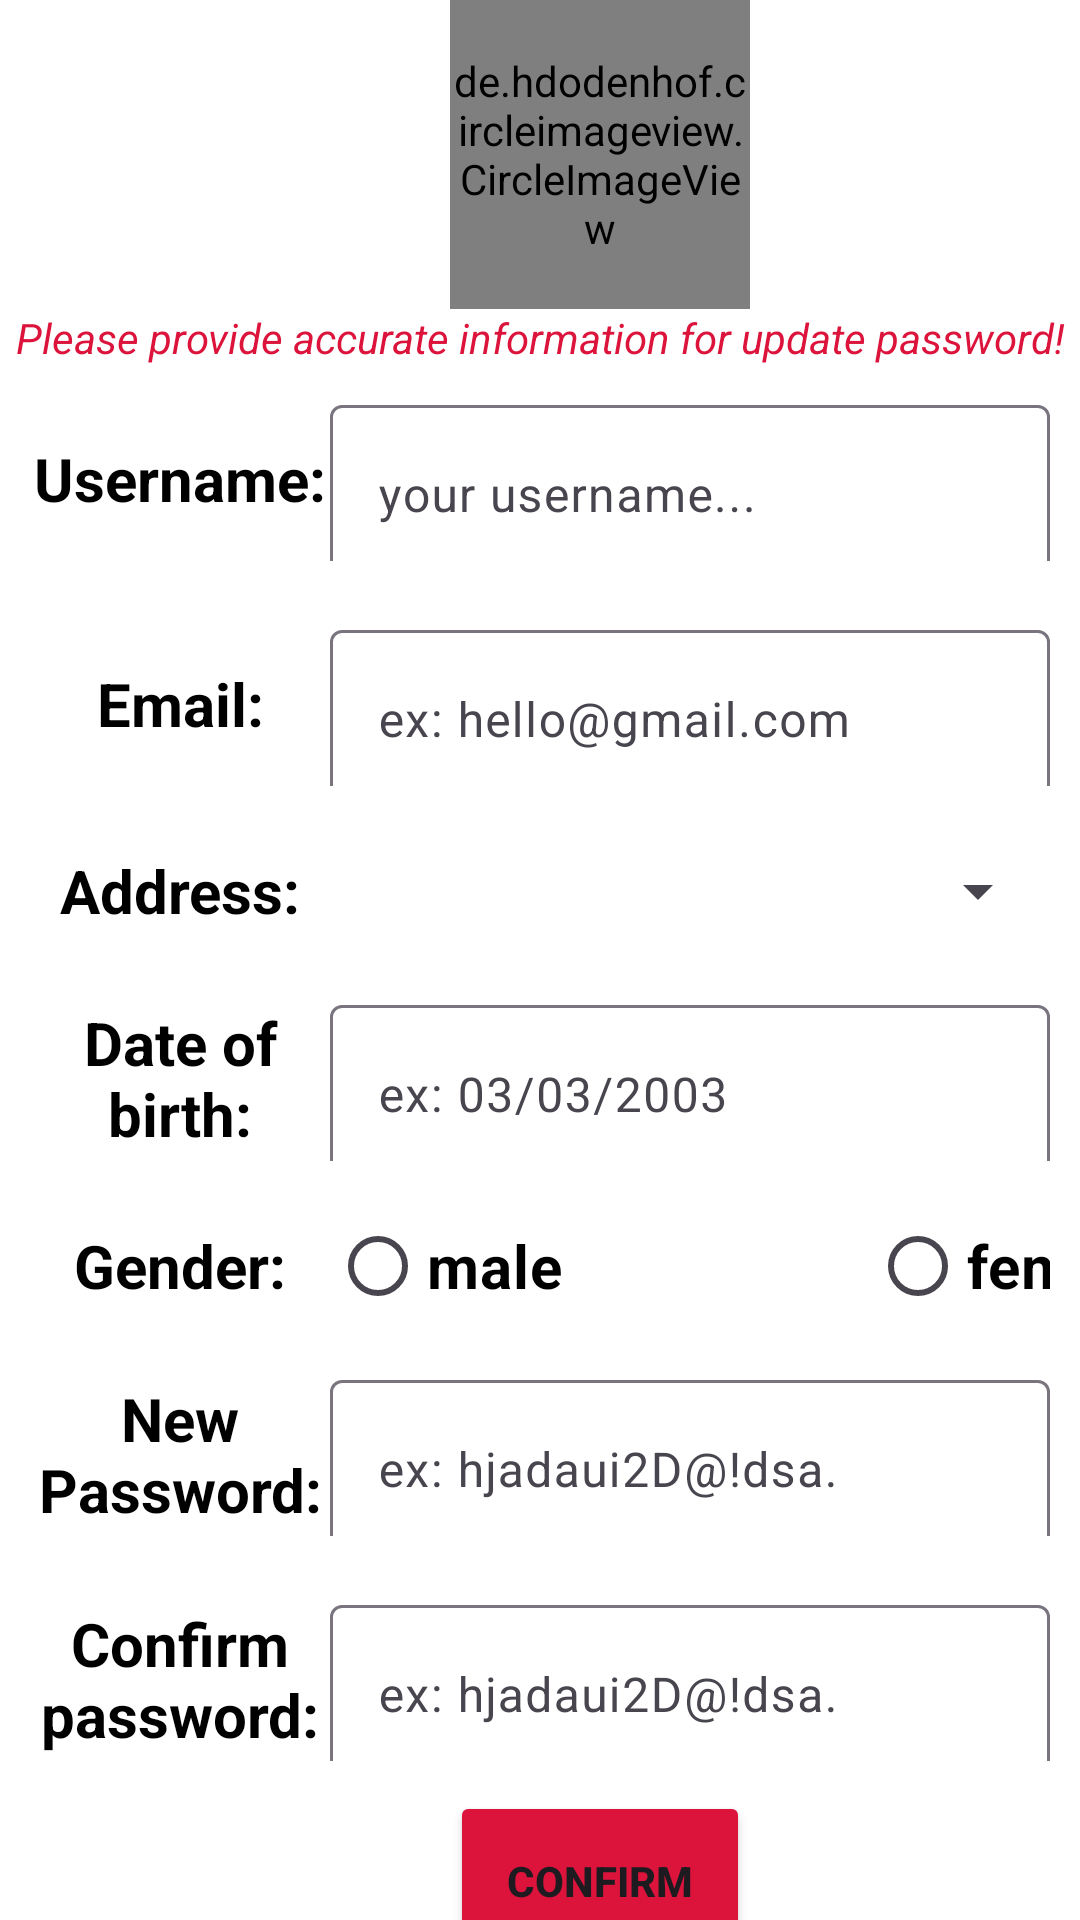

Android layout source for this screen:
<!-- AndroidManifest.xml: application theme Base.Theme.ElectronicWallet -->
<!-- res/layout/fragment_forgot_password.xml -->
<?xml version="1.0" encoding="utf-8"?>
<LinearLayout xmlns:android="http://schemas.android.com/apk/res/android"
    xmlns:app="http://schemas.android.com/apk/res-auto"
    xmlns:tools="http://schemas.android.com/tools"
    android:layout_width="match_parent"
    android:layout_height="match_parent"
    android:background="@color/white"
    android:orientation="vertical"
    tools:context=".Signup">

        <de.hdodenhof.circleimageview.CircleImageView
            android:id="@+id/imageView2"
            android:layout_marginLeft="150dp"
            android:layout_width="100dp"
            android:layout_height="50pt"
            android:src="@drawable/logo" />
        <com.google.android.material.textview.MaterialTextView
            android:layout_width="match_parent"
            android:layout_height="wrap_content"
            android:textStyle="italic"
            android:textColor="#dc143c"
            android:gravity="center"
            android:text="Please provide accurate information for update password!"/>

    <LinearLayout
        android:layout_width="match_parent"
        android:layout_height="75dp"
        android:gravity="center"
        android:background="@color/white"
        android:padding="10dp"
        android:orientation="horizontal">

        <TextView
            android:id="@+id/textView"
            android:layout_width="100dp"
            android:gravity="center"
            android:layout_height="60dp"
            android:textColor="@color/black"
            android:textStyle="bold"
            android:textSize="20dp"
            android:text="Username:" />
        <com.google.android.material.textfield.TextInputLayout
            android:layout_width="match_parent"
            android:layout_height="60dp"
            android:hint="your username...">
            <com.google.android.material.textfield.TextInputEditText
                android:layout_width="match_parent"
                android:id="@+id/edtName"
                android:layout_height="60dp"/>
        </com.google.android.material.textfield.TextInputLayout>
    </LinearLayout>
    <LinearLayout
        android:layout_width="match_parent"
        android:layout_height="75dp"
        android:gravity="center"
        android:background="@color/white"
        android:padding="10dp"
        android:orientation="horizontal">

        <TextView
            android:id="@+id/textView2"
            android:layout_width="100dp"
            android:gravity="center"
            android:layout_height="60dp"
            android:textSize="20dp"
            android:textColor="@color/black"
            android:textStyle="bold"
            android:text="Email:" />
        <com.google.android.material.textfield.TextInputLayout
            android:layout_width="match_parent"
            android:layout_height="60dp"
            android:hint="ex: hello@gmail.com">
            <com.google.android.material.textfield.TextInputEditText
                android:layout_width="match_parent"
                android:id="@+id/edtEmail"
                android:inputType="textEmailAddress"
                android:layout_height="60dp"/>
        </com.google.android.material.textfield.TextInputLayout>

    </LinearLayout>
    <LinearLayout
        android:layout_width="match_parent"
        android:layout_height="50dp"
        android:gravity="center"
        android:background="@color/white"
        android:padding="10dp"
        android:orientation="horizontal">

        <TextView
            android:id="@+id/textView3"
            android:layout_width="100dp"
            android:gravity="center"
            android:layout_height="60dp"
            android:textSize="20dp"
            android:textColor="@color/black"
            android:textStyle="bold"
            android:text="Address:" />
        <Spinner
            style="@style/Widget.AppCompat.Spinner.DropDown"
            android:id="@+id/spinnerProvince"
            android:spinnerMode="dialog"
            android:layout_width="match_parent"
            android:layout_height="50dp"/>

    </LinearLayout>
    <LinearLayout
        android:layout_width="match_parent"
        android:layout_height="75dp"
        android:gravity="center"
        android:padding="10dp"
        android:background="@color/white"
        android:orientation="horizontal">

        <TextView
            android:id="@+id/textView4"
            android:layout_width="100dp"
            android:layout_height="65dp"
            android:gravity="center"
            android:text="Date of birth:"
            android:textColor="@color/black"
            android:textSize="20dp"
            android:textStyle="bold" />
        <com.google.android.material.textfield.TextInputLayout
            android:layout_width="match_parent"
            android:layout_height="60dp"
            android:hint="ex: 03/03/2003">
            <com.google.android.material.textfield.TextInputEditText
                android:layout_width="match_parent"
                android:id="@+id/edtDofB"
                android:layout_height="60dp"
                android:inputType="date"/>
        </com.google.android.material.textfield.TextInputLayout>
    </LinearLayout>
    <LinearLayout
        android:layout_width="match_parent"
        android:layout_height="50dp"
        android:gravity="center"
        android:background="@color/white"
        android:padding="10dp"
        android:orientation="horizontal">

        <TextView
            android:id="@+id/textView5"
            android:layout_width="100dp"
            android:gravity="center"
            android:layout_height="60dp"
            android:textSize="20dp"
            android:textColor="@color/black"
            android:textStyle="bold"
            android:text="Gender:" />
        <RadioGroup
            android:id="@+id/grRdGender"
            android:layout_width="match_parent"
            android:layout_height="20pt"
            android:orientation="horizontal">

            <com.google.android.material.radiobutton.MaterialRadioButton
                android:id="@+id/rdMale"
                android:layout_width="100dp"
                android:layout_height="match_parent"
                android:text="male"
                android:textStyle="bold"
                android:textColor="@color/black"
                android:textSize="20dp"
                android:theme="@style/MaterialRadioButton"/>

            <com.google.android.material.radiobutton.MaterialRadioButton
                android:id="@+id/rdFemale"
                android:layout_width="200dp"
                android:textStyle="bold"
                android:textColor="@color/black"
                android:layout_height="match_parent"
                android:theme="@style/MaterialRadioButton"
                android:layout_marginLeft="80dp"
                android:text="female"
                android:textSize="20dp"/>
        </RadioGroup>
    </LinearLayout>
    <LinearLayout
        android:layout_width="match_parent"
        android:layout_height="75dp"
        android:gravity="center"
        android:background="@color/white"
        android:padding="10dp"
        android:orientation="horizontal">
        <TextView
            android:id="@+id/textView6"
            android:layout_width="100dp"
            android:gravity="center"
            android:layout_height="60dp"
            android:textColor="@color/black"
            android:textStyle="bold"
            android:textSize="20dp"
            android:text="New Password:" />
        <com.google.android.material.textfield.TextInputLayout
            android:layout_width="match_parent"
            android:layout_height="60dp"
            android:hint="ex: hjadaui2D@!dsa.">
            <com.google.android.material.textfield.TextInputEditText
                android:layout_width="match_parent"
                android:id="@+id/edtPass"
                android:layout_height="60dp"
                android:inputType="textPassword" />
        </com.google.android.material.textfield.TextInputLayout>

    </LinearLayout>
    <LinearLayout
        android:layout_width="match_parent"
        android:layout_height="75dp"
        android:gravity="center"
        android:background="@color/white"
        android:padding="10dp"
        android:orientation="horizontal">

        <TextView
            android:id="@+id/textView7"
            android:layout_width="100dp"
            android:gravity="center"
            android:layout_height="60dp"
            android:textColor="@color/black"
            android:textStyle="bold"
            android:textSize="20dp"
            android:text="Confirm password:" />

        <com.google.android.material.textfield.TextInputLayout
            android:layout_width="match_parent"
            android:layout_height="60dp"
            android:hint="ex: hjadaui2D@!dsa.">
            <com.google.android.material.textfield.TextInputEditText
                android:layout_width="match_parent"
                android:id="@+id/edtRePass"
                android:layout_height="60dp"
                android:inputType="textPassword" />
        </com.google.android.material.textfield.TextInputLayout>
    </LinearLayout>
    <Button
        android:id="@+id/btnConfirm"
        android:layout_width="100dp"
        android:layout_height="60dp"
        android:textStyle="bold"
        android:layout_marginLeft="150dp"
        android:backgroundTint="#dc143c"
        android:text="Confirm" />

    <Button
        android:id="@+id/btnTransferToSigninForm"
        android:layout_width="match_parent"
        android:layout_height="wrap_content"
        android:backgroundTint="#dc143c"
        android:layout_marginTop="50dp"
        android:text="Back to login!"
        android:textColor="@color/white" />

</LinearLayout>
<!-- resources referenced by this layout -->
<resources>
  <!-- drawable logo: gif bitmap (drawable, 19706 bytes) -->
  <style name="MaterialRadioButton">
          <item name="colorSecondary">#66BB6A</item>
          <item name="colorOnSurface">#FFFFFF</item>
      </style>
  <style name="Base.Theme.ElectronicWallet" parent="Theme.Material3.DayNight.NoActionBar">
      </style>
  <!-- not gathered from this repository: default colours our renderer supplied (Android Studio template values) -->
  <color name="black">#FF000000</color>
  <color name="white">#FFFFFFFF</color>
</resources>
